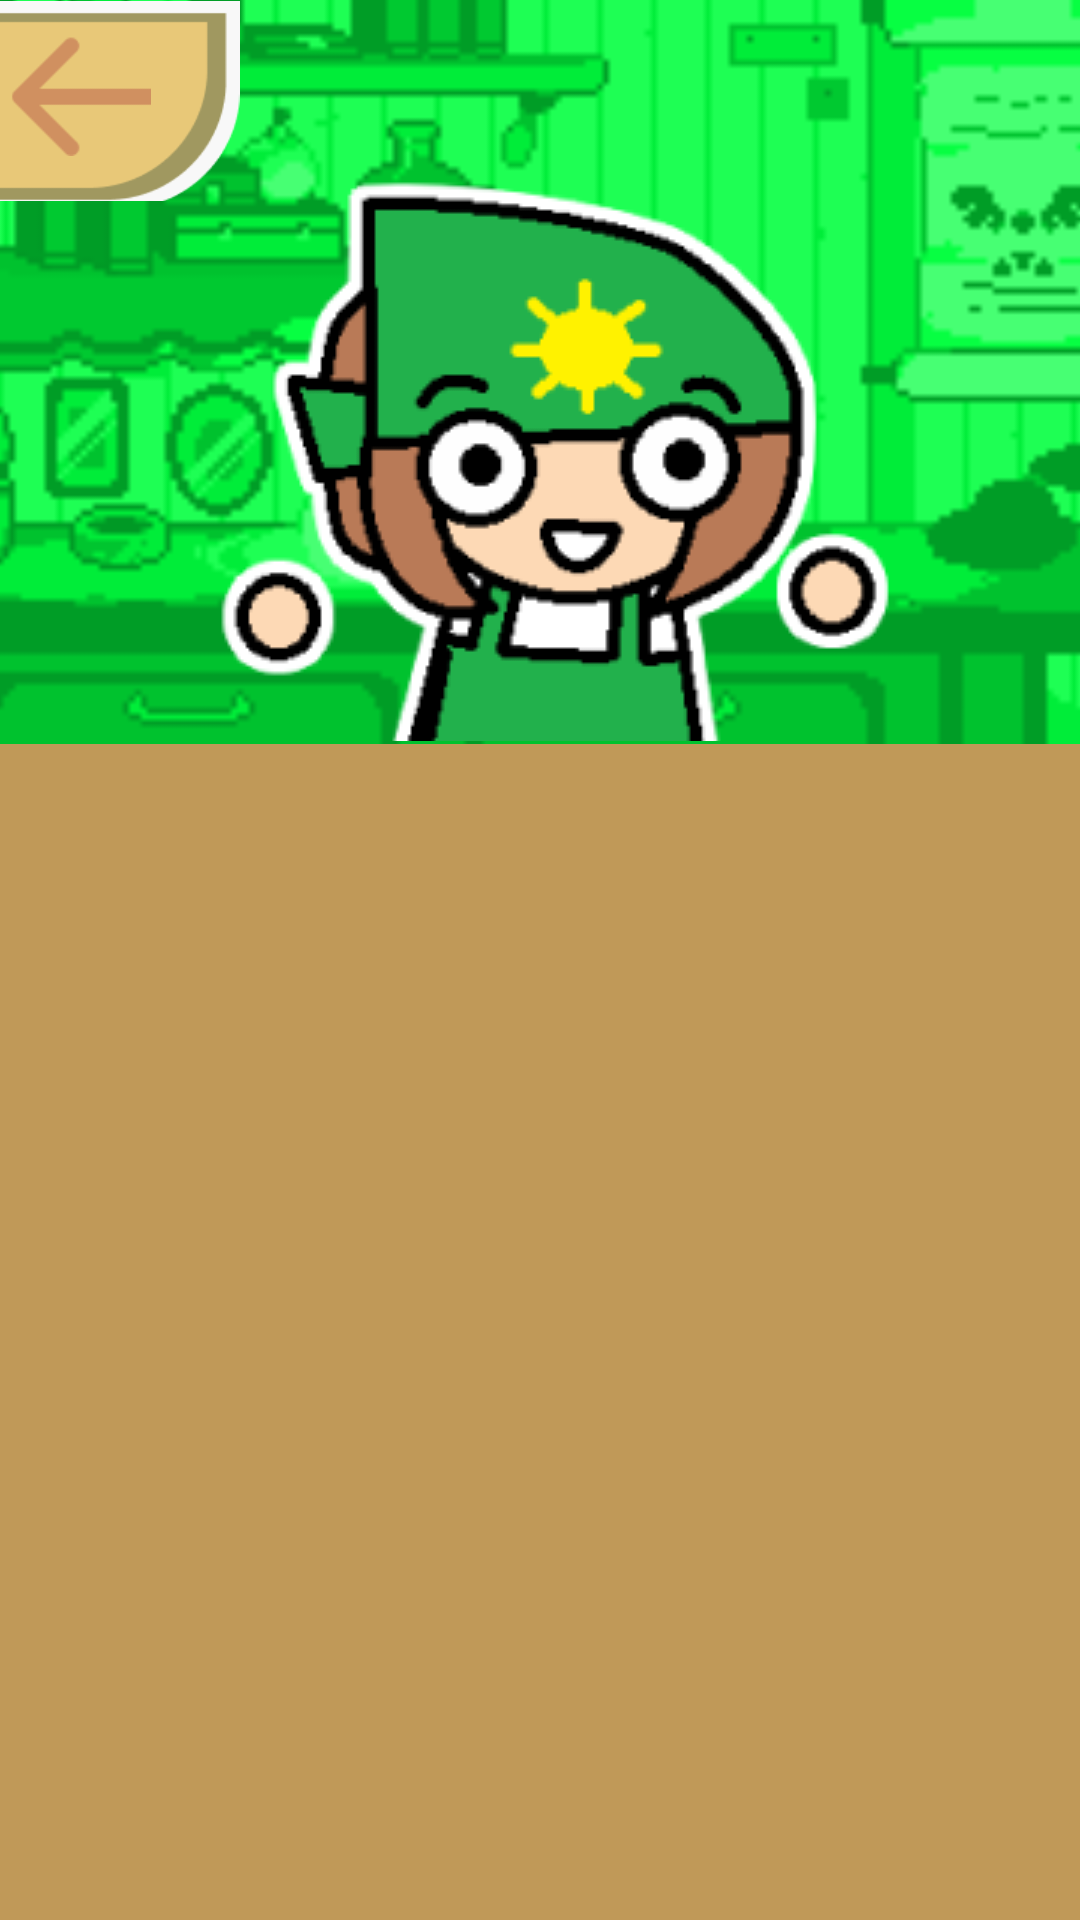

This screen was rendered from an Android layout file. Write that file and the resources it references.
<!-- AndroidManifest.xml: application theme Theme.LilDigitals -->
<!-- res/layout/activity_shop.xml -->
<?xml version="1.0" encoding="utf-8"?>
<androidx.constraintlayout.widget.ConstraintLayout xmlns:android="http://schemas.android.com/apk/res/android"
    xmlns:app="http://schemas.android.com/apk/res-auto"
    xmlns:tools="http://schemas.android.com/tools"
    android:layout_width="match_parent"
    android:layout_height="match_parent"
    android:background="#C09958"
    tools:context=".ShopActivity">

    <FrameLayout
        android:id="@+id/pawnmiFrame"
        android:layout_width="410dp"
        android:layout_height="248dp"
        app:layout_constraintStart_toStartOf="parent"
        app:layout_constraintTop_toTopOf="parent">

        <ImageView
            android:id="@+id/imageView5"
            android:layout_width="match_parent"
            android:layout_height="match_parent"
            android:scaleType="centerCrop"
            app:srcCompat="@drawable/example_shop_background" />

        <ImageView
            android:id="@+id/pawnmi"
            android:layout_width="wrap_content"
            android:layout_height="wrap_content"
            android:layout_marginStart="16dp"
            android:layout_marginTop="16dp"
            app:srcCompat="@drawable/pawnmi_1" />
    </FrameLayout>

    <FrameLayout
        android:id="@+id/frameLayout"
        android:layout_width="80dp"
        android:layout_height="67dp"
        app:layout_constraintStart_toStartOf="parent"
        app:layout_constraintTop_toTopOf="parent">

        <ImageView
            android:id="@+id/backBtn"
            android:layout_width="80dp"
            android:layout_height="70dp"
            app:srcCompat="@drawable/corner_button" />

        <ImageView
            android:id="@+id/backArrow"
            android:layout_width="54dp"
            android:layout_height="40dp"
            android:layout_marginTop="12dp"
            android:layout_marginEnd="22dp"
            app:srcCompat="@drawable/back" />

    </FrameLayout>

</androidx.constraintlayout.widget.ConstraintLayout>
<!-- resources referenced by this layout -->
<resources>
  <!-- drawable back: png bitmap (drawable, 723 bytes) -->
  <!-- drawable corner_button: png bitmap (drawable, 2020 bytes) -->
  <!-- drawable example_shop_background: png bitmap (drawable, 7607 bytes) -->
  <!-- drawable pawnmi_1: png bitmap (drawable, 15869 bytes) -->
  <style name="Theme.LilDigitals" parent="Base.Theme.LilDigitals" />
  <style name="Base.Theme.LilDigitals" parent="Theme.Material3.DayNight.NoActionBar">
          
          
      </style>
</resources>
